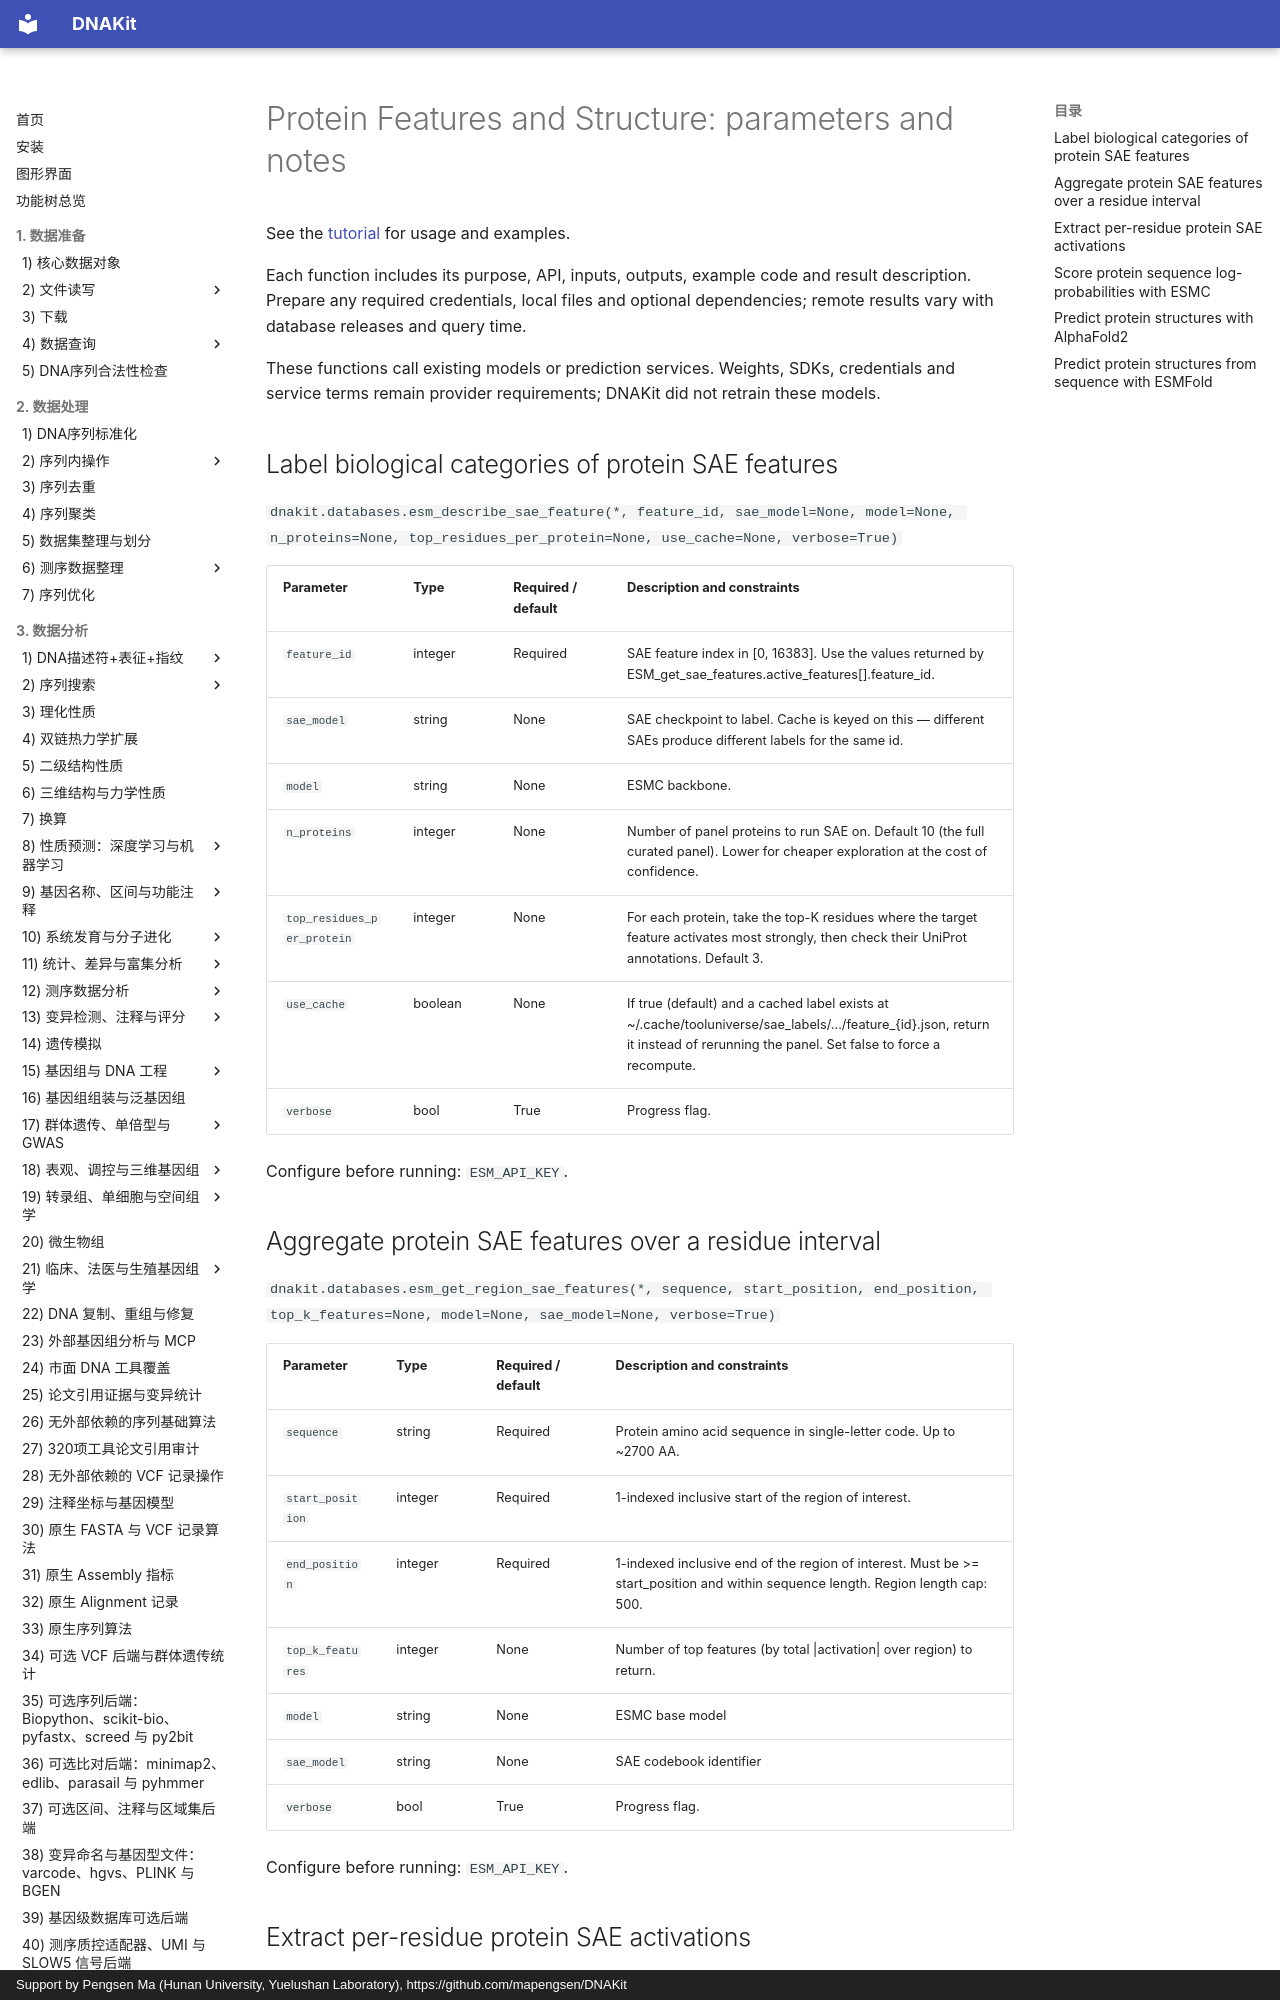

repository: mapengsen/DNAKit · page: faq/api/23_prediction_protein_features.en/index.html · generator: mkdocs · copyright: Support by Pengsen Ma (Hunan University, Yuelushan Laboratory), https://github.com/mapengsen/DNAKit

# Protein Features and Structure: parameters and notes

See the [tutorial](../../api/features/23_prediction_protein_features.md) for usage and examples.

Each function includes its purpose, API, inputs, outputs, example code and result description. Prepare any required credentials, local files and optional dependencies; remote results vary with database releases and query time.

These functions call existing models or prediction services. Weights, SDKs, credentials and service terms remain provider requirements; DNAKit did not retrain these models.

## Label biological categories of protein SAE features {#dnakit.databases.esm_describe_sae_feature-parameters}

`dnakit.databases.esm_describe_sae_feature(*, feature_id, sae_model=None, model=None, n_proteins=None, top_residues_per_protein=None, use_cache=None, verbose=True)`

| Parameter | Type | Required / default | Description and constraints |
| --- | --- | --- | --- |
| `feature_id` | integer | Required | SAE feature index in &#91;0, 16383&#93;. Use the values returned by ESM_get_sae_features.active_features&#91;&#93;.feature_id. |
| `sae_model` | string | None | SAE checkpoint to label. Cache is keyed on this — different SAEs produce different labels for the same id. {&quot;default&quot;: &quot;esmc-6b-2024-12_k64_codebook16384_layer60&quot;} |
| `model` | string | None | ESMC backbone. {&quot;enum&quot;: &#91;&quot;esmc-6b-2024-12&quot;&#93;, &quot;default&quot;: &quot;esmc-6b-2024-12&quot;} |
| `n_proteins` | integer | None | Number of panel proteins to run SAE on. Default 10 (the full curated panel). Lower for cheaper exploration at the cost of confidence. {&quot;default&quot;: 10} |
| `top_residues_per_protein` | integer | None | For each protein, take the top-K residues where the target feature activates most strongly, then check their UniProt annotations. Default 3. {&quot;default&quot;: 3} |
| `use_cache` | boolean | None | If true (default) and a cached label exists at ~/.cache/tooluniverse/sae_labels/.../feature_{id}.json, return it instead of rerunning the panel. Set false to force a recompute. {&quot;default&quot;: true} |
| `verbose` | bool | True | Progress flag. |

Configure before running: `ESM_API_KEY`.
